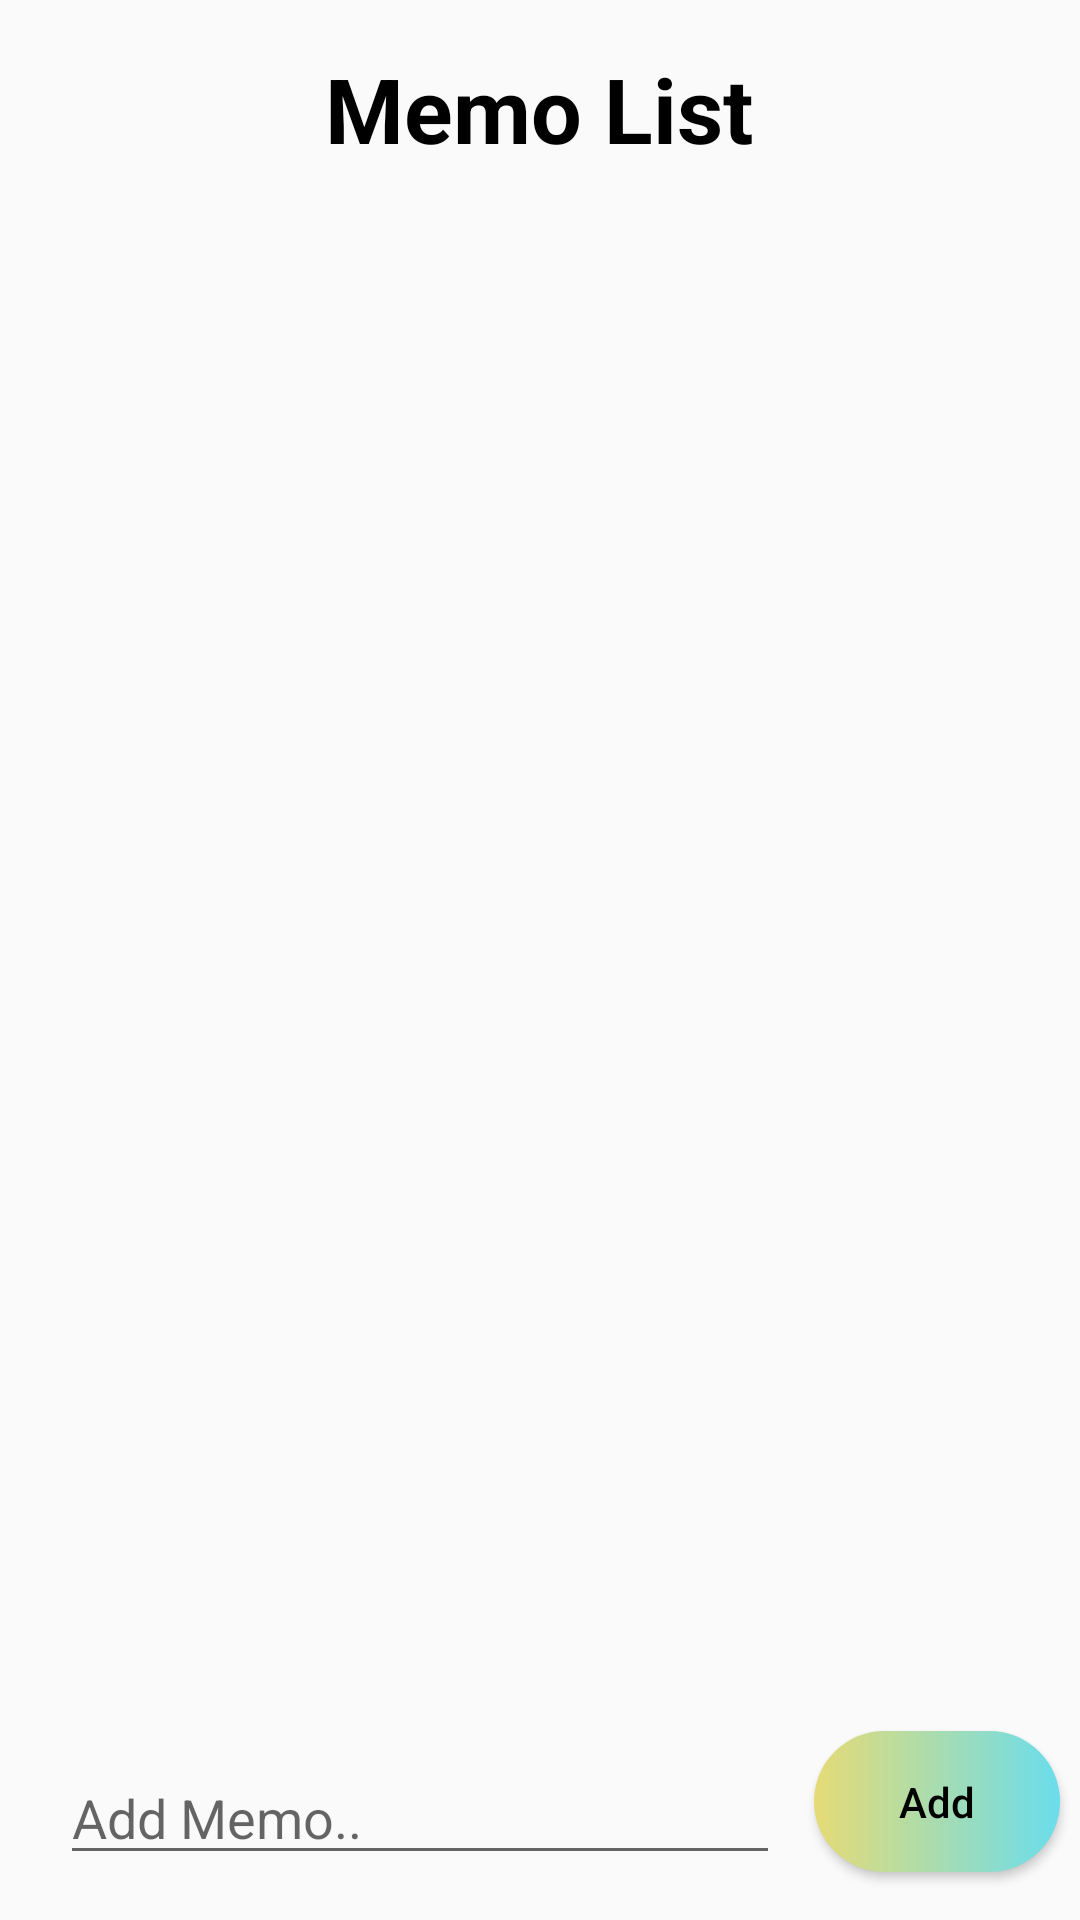

Reconstruct the res/layout file that produces this screen, plus the resources it refers to.
<!-- AndroidManifest.xml: application theme Theme.Memokt -->
<!-- res/layout/activity_main.xml -->
<?xml version="1.0" encoding="utf-8"?>
<layout xmlns:android="http://schemas.android.com/apk/res/android"
    xmlns:app="http://schemas.android.com/apk/res-auto"
    xmlns:tools="http://schemas.android.com/tools"
    tools:context=".ui.MainActivity" >

    <data>
        <variable
            name="activity"
            type="com.example.memokt.ui.MainActivity" />

        <variable
            name="viewModel"
            type="com.example.memokt.ui.MemoViewModel" />
    </data>

    <androidx.constraintlayout.widget.ConstraintLayout
        android:layout_height="match_parent"
        android:layout_width="match_parent">

        <TextView
            android:id="@+id/tv_title"
            android:layout_width="wrap_content"
            android:layout_height="wrap_content"
            android:layout_marginTop="16dp"
            android:text="Memo List"
            android:textColor="@color/black"
            android:textSize="30sp"
            android:textStyle="bold"
            android:focusable="true"
            android:focusableInTouchMode="true"
            app:layout_constraintEnd_toEndOf="parent"
            app:layout_constraintHorizontal_bias="0.498"
            app:layout_constraintStart_toStartOf="parent"
            app:layout_constraintTop_toTopOf="parent" />

        <EditText
            android:layout_height="wrap_content"
            android:layout_width="240dp"
            app:layout_constraintStart_toStartOf="parent"
            android:id="@+id/et_memo"
            android:layout_marginBottom="15dp"
            android:layout_marginStart="20dp"
            app:layout_constraintBottom_toBottomOf="parent"
            android:hint="Add Memo.."/>

        <Button
            android:id="@+id/btn_add"
            android:layout_width="82sp"
            android:layout_height="47sp"
            android:layout_marginStart="10dp"
            android:layout_marginBottom="16dp"
            android:text="Add"
            android:onClick="@{activity::onClick}"
            android:textAllCaps="false"
            android:textColor="@color/black"
            android:background="@drawable/btn_background"
            app:layout_constraintBottom_toBottomOf="parent"
            app:layout_constraintEnd_toEndOf="parent"
            app:layout_constraintHorizontal_bias="0.157"
            app:layout_constraintStart_toEndOf="@+id/et_memo" />

        <androidx.recyclerview.widget.RecyclerView
                android:layout_height="0dp"
                android:layout_width="match_parent"
                android:id="@+id/recyclerView"
                android:nestedScrollingEnabled="false"
                android:layout_margin="15dp"
                app:layout_constraintTop_toBottomOf="@+id/tv_title"
                app:layout_constraintBottom_toTopOf="@+id/et_memo"/>

    </androidx.constraintlayout.widget.ConstraintLayout>
</layout>
<!-- resources referenced by this layout -->
<resources>
  <!-- drawable btn_background (drawable) -->
  <?xml version="1.0" encoding="utf-8"?>
  <shape xmlns:android="http://schemas.android.com/apk/res/android">
      <gradient
          android:angle="0"
          android:startColor="#E6DB75"
          android:endColor="#6ADDEC"
          android:type="linear" />
      <corners android:bottomLeftRadius="30dp"
          android:bottomRightRadius="30dp"
          android:topLeftRadius="30dp"
          android:topRightRadius="30dp"/>
      <padding android:left="0dip" android:top="0dip" android:right="0dip" android:bottom="0dip" />
  </shape>
  <style name="Theme.Memokt" parent="Theme.Design.Light.NoActionBar">
          
          <item name="colorPrimary">@color/purple_500</item>
          <item name="colorPrimaryVariant">@color/purple_700</item>
          <item name="colorOnPrimary">@color/white</item>
          
          <item name="colorSecondary">@color/teal_200</item>
          <item name="colorSecondaryVariant">@color/teal_700</item>
          <item name="colorOnSecondary">@color/black</item>
          
          <item name="android:statusBarColor" tools:targetApi="l">?attr/colorPrimaryVariant</item>
          
      </style>
  <!-- not gathered from this repository: default colours our renderer supplied (Android Studio template values) -->
  <color name="purple_500">#FF6200EE</color>
  <color name="purple_700">#FF3700B3</color>
  <color name="teal_200">#FF03DAC5</color>
  <color name="teal_700">#FF018786</color>
  <color name="black">#FF000000</color>
  <color name="white">#FFFFFFFF</color>
</resources>
